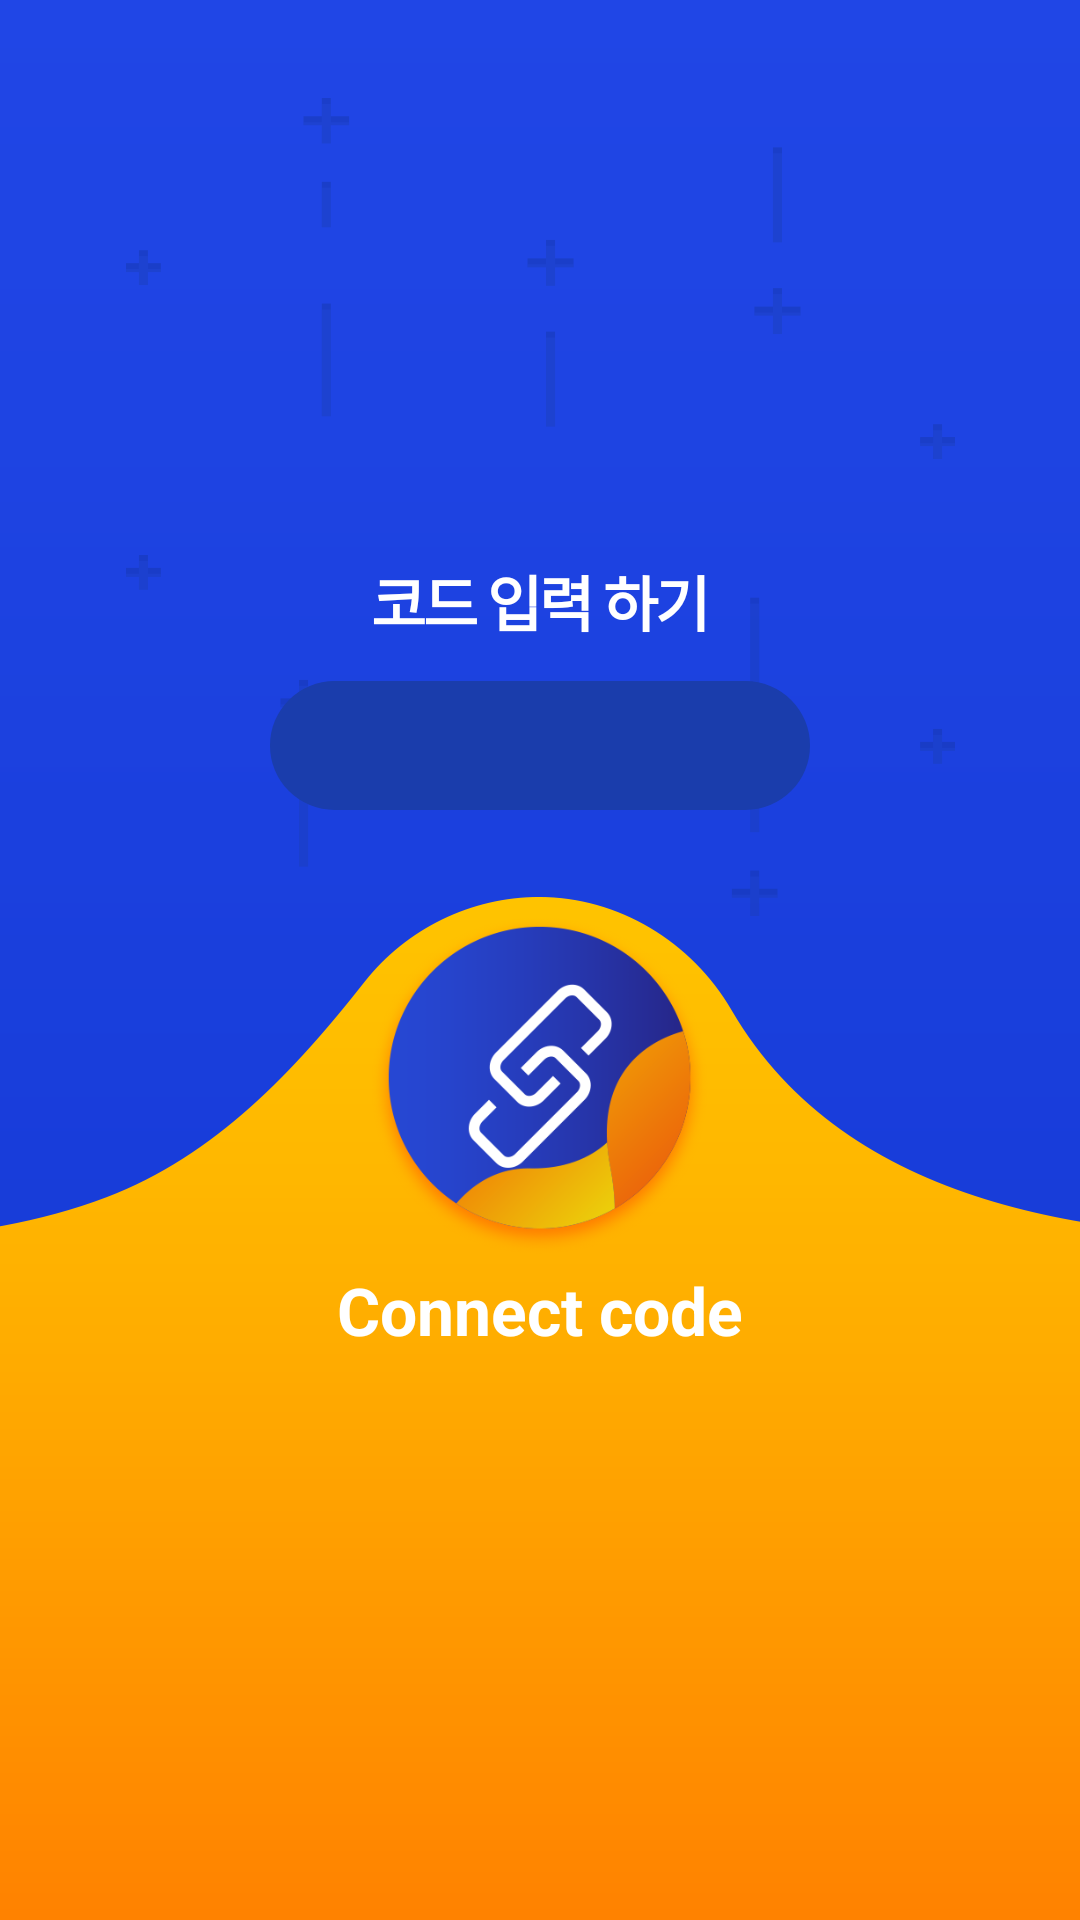

Reconstruct the res/layout file that produces this screen, plus the resources it refers to.
<!-- AndroidManifest.xml: application theme AppTheme -->
<!-- res/layout/activity_join.xml -->
<?xml version="1.0" encoding="utf-8"?>
<android.support.constraint.ConstraintLayout xmlns:android="http://schemas.android.com/apk/res/android"
    xmlns:app="http://schemas.android.com/apk/res-auto"
    xmlns:tools="http://schemas.android.com/tools"
    android:layout_width="match_parent"
    android:layout_height="match_parent"
    android:background="@drawable/background"
    tools:context=".Create2Activity">

    <ImageView
        android:id="@+id/close_button"
        android:layout_width="32dp"
        android:layout_height="32dp"
        android:layout_marginEnd="12dp"
        android:layout_marginTop="8dp"
        android:src="@drawable/ic_close"
        android:tint="@android:color/white"
        app:layout_constraintEnd_toEndOf="parent"
        app:layout_constraintTop_toTopOf="parent" />


    <TextView
        android:layout_width="wrap_content"
        android:layout_height="wrap_content"
        android:layout_gravity="center"
        android:layout_marginBottom="12dp"
        android:letterSpacing="-0.05"
        android:text="코드 입력 하기"
        android:textColor="@android:color/white"
        android:textSize="20sp"
        android:textStyle="bold"
        app:layout_constraintBottom_toTopOf="@id/code_text"
        app:layout_constraintEnd_toEndOf="parent"
        app:layout_constraintStart_toStartOf="parent" />

    <EditText
        android:id="@+id/code_text"
        android:layout_width="180dp"
        android:layout_height="wrap_content"
        android:layout_gravity="center"
        android:layout_marginBottom="36dp"
        android:background="@drawable/button"
        android:digits="0123456789AaBbCcDdEeFfGgHhIiJjKkLlMmNnOoPpQqRrSsTtUuVvWwXxYyZz"
        android:letterSpacing="-0.05"
        android:maxLength="5"
        android:paddingBottom="8dp"
        android:paddingEnd="16dp"
        android:paddingStart="16dp"
        android:paddingTop="8dp"
        android:textAlignment="center"
        android:textColor="@android:color/white"
        android:textSize="20sp"
        android:textStyle="bold"
        app:layout_constraintBottom_toTopOf="@id/button"
        app:layout_constraintEnd_toEndOf="parent"
        app:layout_constraintStart_toStartOf="parent"
        tools:text="1b3a5" />

    <ImageButton
        android:id="@+id/button"
        android:layout_width="112dp"
        android:layout_height="112dp"
        android:layout_marginTop="84dp"
        android:background="@drawable/ic_join"
        android:elevation="8dp"
        android:padding="16dp"
        android:scaleType="fitXY"
        app:layout_constraintBottom_toBottomOf="parent"
        app:layout_constraintEnd_toEndOf="parent"
        app:layout_constraintStart_toStartOf="parent"
        app:layout_constraintTop_toTopOf="parent" />

    <TextView
        android:layout_width="wrap_content"
        android:layout_height="wrap_content"
        android:layout_gravity="center"
        android:layout_marginTop="4dp"
        android:text="Connect code"
        android:textColor="@android:color/white"
        android:textSize="22sp"
        android:textStyle="bold"
        app:layout_constraintEnd_toEndOf="parent"
        app:layout_constraintStart_toStartOf="parent"
        app:layout_constraintTop_toBottomOf="@id/button" />
</android.support.constraint.ConstraintLayout>
<!-- resources referenced by this layout -->
<resources>
  <!-- drawable background: png bitmap (drawable, 25881 bytes) -->
  <!-- drawable button (drawable) -->
  <?xml version="1.0" encoding="utf-8"?>
  <shape xmlns:android="http://schemas.android.com/apk/res/android">
      <solid android:color="#1a3dac" />
      <corners android:radius="100dp" />
  </shape>
  <!-- drawable ic_join: png bitmap (drawable, 30701 bytes) -->
  <style name="AppTheme" parent="Theme.AppCompat.Light.NoActionBar">
          
          <item name="colorPrimary">@color/colorPrimary</item>
          <item name="colorPrimaryDark">@color/colorPrimaryDark</item>
          <item name="colorAccent">@color/colorAccent</item>
      </style>
  <color name="colorPrimary">#3F51B5</color>
  <color name="colorPrimaryDark">#1F4CDD</color>
  <color name="colorAccent">#FF4081</color>
</resources>
